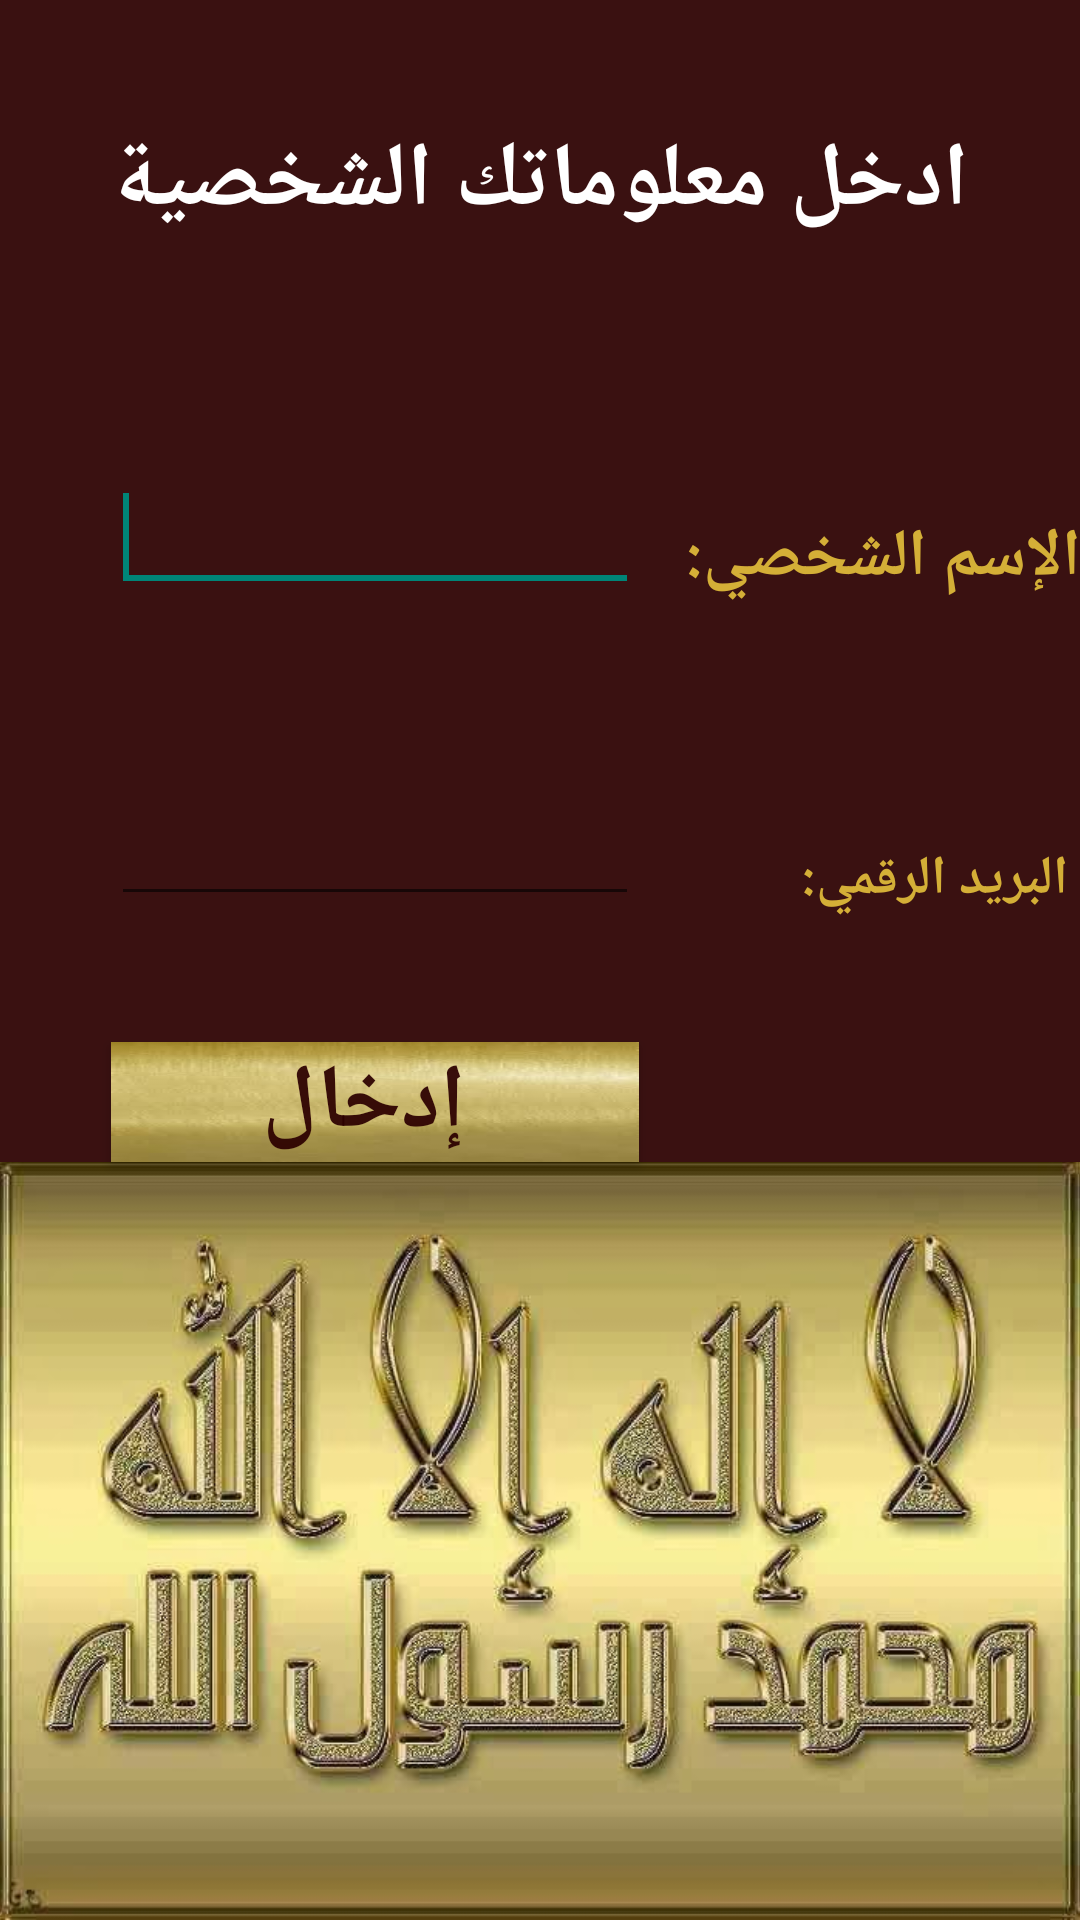

This screen was rendered from an Android layout file. Write that file and the resources it references.
<!-- AndroidManifest.xml: application theme AppTheme -->
<!-- res/layout/activity_main.xml -->
<RelativeLayout xmlns:android="http://schemas.android.com/apk/res/android"
                                xmlns:tools="http://schemas.android.com/tools"
                                android:layout_width="match_parent"
                                android:layout_height="match_parent"
                                android:paddingBottom="@dimen/activity_vertical_margin"
                                android:paddingLeft="@dimen/activity_horizontal_margin"
                                android:paddingRight="@dimen/activity_horizontal_margin"
                                android:paddingTop="@dimen/activity_vertical_margin"
                                tools:context=".MainActivity "
                android:background="#ee2c0000">

    <TextView
                        android:id="@+id/textView1"
                        android:layout_width="wrap_content"
                        android:layout_height="wrap_content"
                        android:layout_alignParentTop="true"
                        android:layout_centerHorizontal="true"
                        android:layout_marginTop="40dp"
                        android:text="ادخل معلوماتك الشخصية"
                        android:textAppearance="?android:attr/textAppearanceMedium"
                        android:textColor="#FFFFFF"
                        android:textStyle="bold"
                        android:textIsSelectable="false"
                        android:textSize="30dp"/>

    <TextView
                        android:id="@+id/Nom"
                        android:layout_width="wrap_content"
                        android:layout_height="wrap_content"
                        android:layout_alignParentRight="true"
                        android:layout_below="@+id/textView1"
                        android:layout_marginTop="90dp"
                        android:layout_marginLeft="10dp"
                        android:text="الإسم الشخصي: "
                        android:textAppearance="?android:attr/textAppearanceLarge"
                        android:textStyle="bold"
                        android:textColor="#D4AF37"/>

    <EditText
                        android:id="@+id/usernameET"
                        android:layout_width="wrap_content"
                        android:layout_height="wrap_content"
                        android:layout_alignBottom="@+id/Nom"
                        android:layout_toLeftOf="@+id/Nom"
                        android:layout_alignLeft="@+id/textView1"
                        android:layout_alignStart="@+id/textView1"
                        android:textAppearance="?android:attr/textAppearanceLarge"
                        android:textColor="@color/WHITE">
                        <requestFocus />
    </EditText>

    <TextView
                        android:id="@+id/email"
                        android:layout_width="wrap_content"
                        android:layout_height="wrap_content"
                        android:layout_alignRight="@+id/Nom"
                        android:layout_below="@+id/Nom"
                        android:layout_marginTop="80dp"
                        android:text=" البريد الرقمي:"
                        android:textAppearance="?android:attr/textAppearanceMedium"
                        android:layout_alignLeft="@+id/Nom"
                        android:layout_alignStart="@+id/Nom"


                        android:textStyle="bold"
                        android:textColor="#D4AF37"/>

    <EditText
                        android:id="@+id/passwordET"
                        android:layout_width="wrap_content"
                        android:layout_height="wrap_content"
                        android:layout_alignBottom="@+id/email"
                        android:layout_alignRight="@+id/usernameET"
                        android:hint=" "
                        android:layout_alignLeft="@+id/usernameET"
                        android:layout_alignStart="@+id/usernameET"
                        android:layout_marginTop="80dp"

                        android:textColor="@color/WHITE"/>
                        

    



    <Button
        android:id="@+id/loginBtn"
        android:layout_width="94dp"
        android:layout_height="40dp"
        android:onClick="insererDonneesBase"
        android:text="  إدخال "
        android:textColor="#ee2c0000"
        android:background="@drawable/goldboutonmain"
        android:textStyle="bold"
        android:textSize="30dp"
        android:layout_marginTop="42dp"
        android:layout_below="@+id/email"
        android:layout_alignLeft="@+id/passwordET"
        android:layout_alignStart="@+id/passwordET"
        android:layout_alignRight="@+id/passwordET"
        android:layout_alignEnd="@+id/passwordET"/>

    <ImageView
        android:layout_width="wrap_content"
        android:layout_height="wrap_content"
        android:id="@+id/imageView"
        android:background="@drawable/goldintro"
        android:layout_alignParentBottom="true"
        android:layout_alignParentLeft="true"
        android:layout_alignParentStart="true"
        android:layout_below="@+id/loginBtn"/>


</RelativeLayout>
<!-- resources referenced by this layout -->
<resources>
  <color name="WHITE">#FFFFFF</color>
  <!-- drawable goldboutonmain: jpg bitmap (drawable, 2783 bytes) -->
  <!-- drawable goldintro: jpg bitmap (drawable, 57066 bytes) -->
  <style name="AppTheme" parent="Theme.AppCompat.Light.NoActionBar">
  
      </style>
</resources>
